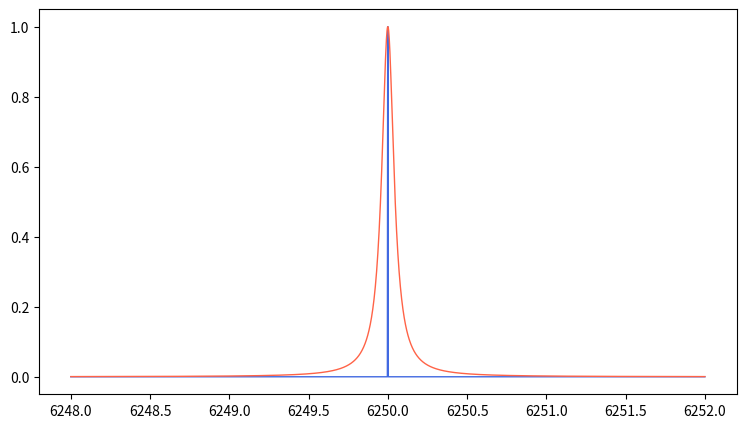

This figure's Python source: (Note: this script raises an exception after producing the figure.)
"""
spectroscopy.py
===============
Molecular spectral line profile modeling for the CO2 Retrieval Simulator.

Physical Basis
--------------
Real molecular absorption lines are not infinitely narrow — they are broadened
by two main physical mechanisms:

1. **Doppler broadening** (thermal motion of molecules)
   Each molecule moves at a random velocity. The Doppler shift of its
   absorbed frequency produces a Gaussian line shape:

       φ_D(ν) = (1 / (Δν_D √π)) · exp(-(ν-ν₀)²/Δν_D²)

   where the Doppler half-width is:
       Δν_D = (ν₀/c) · √(2k_B T ln2 / m)

2. **Pressure (collisional) broadening**
   Frequent molecular collisions interrupt the absorption process,
   producing a Lorentzian (Cauchy) line shape:

       φ_L(ν) = (Δν_L/π) / ((ν-ν₀)² + Δν_L²)

   The Lorentzian half-width at half maximum (HWHM) scales with pressure:
       Δν_L = γ_air · (P / P_ref)^n_air · (T_ref/T)^δ

3. **Voigt profile** — the physical line shape in the real atmosphere
   is the convolution of the Doppler and Lorentzian profiles:

       φ_V(ν) = ∫ φ_D(ν') · φ_L(ν-ν') dν'

   This is computed efficiently via the Faddeeva / Humlíček w-function.

The absorption cross section at wavenumber ν is then:

    σ(ν) = Σ_i  S_i · φ_{V,i}(ν)

where S_i is the line strength of the i-th transition.

Author: Arun Kumar Pandey
"""

import numpy as np
from scipy.special import voigt_profile      # available in SciPy ≥ 1.5
import matplotlib.pyplot as plt


# ---------------------------------------------------------------------------
# Physical constants
# ---------------------------------------------------------------------------
k_B = 1.380649e-23     # Boltzmann constant  [J/K]
c   = 2.99792458e10    # Speed of light       [cm/s]
N_A = 6.02214076e23    # Avogadro number      [mol⁻¹]
amu = 1.66053906660e-27  # atomic mass unit   [kg]

# Molar mass of CO₂  [kg/mol]
M_CO2 = 44.01e-3


# ---------------------------------------------------------------------------
# Doppler line width
# ---------------------------------------------------------------------------

def doppler_hwhm(
    nu0_cm: float,
    temperature_K: float,
    molar_mass_kg: float = M_CO2,
) -> float:
    """
    Compute the Doppler (Gaussian) half-width at half maximum (HWHM) [cm⁻¹].

        Δν_D = (ν₀/c) · √(2 k_B T ln2 / m)

    where m = M / N_A  is the mass of one molecule.

    Parameters
    ----------
    nu0_cm : float
        Line centre wavenumber [cm⁻¹].
    temperature_K : float
        Temperature [K].
    molar_mass_kg : float
        Molar mass of the molecule [kg/mol].  Default: CO₂ = 44.01 g/mol.

    Returns
    -------
    float
        Doppler HWHM [cm⁻¹].
    """
    m_kg = molar_mass_kg / N_A          # mass per molecule [kg]
    delta_nu_D = (nu0_cm / c) * np.sqrt(2.0 * k_B * temperature_K * np.log(2) / m_kg)
    return delta_nu_D


# ---------------------------------------------------------------------------
# Lorentzian (pressure) line width
# ---------------------------------------------------------------------------

def lorentz_hwhm(
    gamma_air: float,
    pressure_Pa: float,
    temperature_K: float,
    n_air: float = 0.76,
    P_ref: float = 101325.0,
    T_ref: float = 296.0,
) -> float:
    """
    Compute the Lorentzian (pressure broadening) HWHM [cm⁻¹].

        Δν_L = γ_air · (P / P_ref)^n_air · (T_ref / T)^δ

    Parameters
    ----------
    gamma_air : float
        Air-broadened half-width at reference conditions [cm⁻¹/atm].
        Typical HITRAN value for CO₂ ~ 0.07 cm⁻¹/atm.
    pressure_Pa : float
        Atmospheric pressure [Pa].
    temperature_K : float
        Temperature [K].
    n_air : float
        Temperature exponent (default 0.76, HITRAN convention).
    P_ref : float
        Reference pressure [Pa] (default 1 atm = 101 325 Pa).
    T_ref : float
        Reference temperature [K] (default 296 K).

    Returns
    -------
    float
        Lorentzian HWHM [cm⁻¹].
    """
    P_atm = pressure_Pa / 101325.0      # convert Pa → atm (γ_air is per atm)
    P_ref_atm = P_ref / 101325.0
    delta_nu_L = gamma_air * (P_atm / P_ref_atm)**n_air * (T_ref / temperature_K)**n_air
    return delta_nu_L


# ---------------------------------------------------------------------------
# Line profile functions
# ---------------------------------------------------------------------------

def gaussian_profile(
    nu: np.ndarray,
    nu0: float,
    delta_nu_D: float,
) -> np.ndarray:
    """
    Normalised Gaussian (Doppler) line profile [cm].

        φ_D(ν) = (√(ln2/π) / Δν_D) · exp(-ln2 · (ν-ν₀)²/Δν_D²)

    Parameters
    ----------
    nu : np.ndarray
        Wavenumber grid [cm⁻¹].
    nu0 : float
        Line centre [cm⁻¹].
    delta_nu_D : float
        Doppler HWHM [cm⁻¹].

    Returns
    -------
    np.ndarray
        Normalised profile [cm] (integrates to 1 over wavenumber).
    """
    x = (nu - nu0) / delta_nu_D
    return (np.sqrt(np.log(2) / np.pi) / delta_nu_D) * np.exp(-np.log(2) * x**2)


def lorentz_profile(
    nu: np.ndarray,
    nu0: float,
    delta_nu_L: float,
) -> np.ndarray:
    """
    Normalised Lorentzian (pressure) line profile [cm].

        φ_L(ν) = (Δν_L/π) / ((ν-ν₀)² + Δν_L²)

    Parameters
    ----------
    nu : np.ndarray
        Wavenumber grid [cm⁻¹].
    nu0 : float
        Line centre [cm⁻¹].
    delta_nu_L : float
        Lorentzian HWHM [cm⁻¹].

    Returns
    -------
    np.ndarray
        Normalised profile [cm].
    """
    return (delta_nu_L / np.pi) / ((nu - nu0)**2 + delta_nu_L**2)


def voigt_profile_func(
    nu: np.ndarray,
    nu0: float,
    delta_nu_D: float,
    delta_nu_L: float,
) -> np.ndarray:
    """
    Normalised Voigt profile — convolution of Gaussian and Lorentzian.

    Uses SciPy's ``voigt_profile(x, sigma, gamma)`` which takes:
        sigma = Δν_D / √(2 ln2)    (Gaussian standard deviation)
        gamma = Δν_L               (Lorentzian HWHM)

    Parameters
    ----------
    nu : np.ndarray
        Wavenumber grid [cm⁻¹].
    nu0 : float
        Line centre [cm⁻¹].
    delta_nu_D : float
        Doppler HWHM [cm⁻¹].
    delta_nu_L : float
        Lorentzian HWHM [cm⁻¹].

    Returns
    -------
    np.ndarray
        Normalised Voigt profile [cm].
    """
    sigma = delta_nu_D / np.sqrt(2.0 * np.log(2))  # Gaussian σ (std dev)
    x     = nu - nu0
    return voigt_profile(x, sigma, delta_nu_L)


# ---------------------------------------------------------------------------
# Absorption cross section from a set of spectral lines
# ---------------------------------------------------------------------------

def absorption_cross_section(
    nu: np.ndarray,
    line_positions: np.ndarray,
    line_strengths: np.ndarray,
    delta_nu_D: float,
    delta_nu_L: float,
    profile: str = "voigt",
) -> np.ndarray:
    """
    Compute absorption cross section σ(ν) as a sum of line profiles.

        σ(ν) = Σ_i  S_i · φ_i(ν)

    Parameters
    ----------
    nu : np.ndarray
        Wavenumber grid [cm⁻¹].
    line_positions : np.ndarray
        Line centre wavenumbers [cm⁻¹].
    line_strengths : np.ndarray
        Line strengths Sᵢ [cm/molecule].
    delta_nu_D : float
        Doppler HWHM [cm⁻¹] (same for all lines — simplification).
    delta_nu_L : float
        Lorentzian HWHM [cm⁻¹].
    profile : str
        One of ``'voigt'``, ``'gaussian'``, or ``'lorentz'``.

    Returns
    -------
    np.ndarray
        Absorption cross section [cm²/molecule] on the wavenumber grid.
    """
    sigma_nu = np.zeros_like(nu)

    for nu0_i, S_i in zip(line_positions, line_strengths):
        if profile == "voigt":
            phi = voigt_profile_func(nu, nu0_i, delta_nu_D, delta_nu_L)
        elif profile == "gaussian":
            phi = gaussian_profile(nu, nu0_i, delta_nu_D)
        elif profile == "lorentz":
            phi = lorentz_profile(nu, nu0_i, delta_nu_L)
        else:
            raise ValueError(f"Unknown profile type: {profile!r}")
        sigma_nu += S_i * phi

    return sigma_nu


# ---------------------------------------------------------------------------
# Demonstration
# ---------------------------------------------------------------------------

def demo_line_profiles(
    nu: np.ndarray,
    nu0: float,
    delta_nu_D: float,
    delta_nu_L: float,
    savefig: str = None,
) -> None:
    """
    Compare Gaussian, Lorentzian, and Voigt profiles on a single plot.

    Parameters
    ----------
    nu : np.ndarray
        Wavenumber grid [cm⁻¹].
    nu0 : float
        Line centre [cm⁻¹].
    delta_nu_D, delta_nu_L : float
        Doppler and Lorentzian HWHM [cm⁻¹].
    savefig : str, optional
        Save path for the figure.
    """
    G = gaussian_profile(nu, nu0, delta_nu_D)
    L = lorentz_profile(nu, nu0, delta_nu_L)
    V = voigt_profile_func(nu, nu0, delta_nu_D, delta_nu_L)

    fig, ax = plt.subplots(figsize=(9, 5))
    ax.plot(nu, G / G.max(), label="Gaussian (Doppler)", color="royalblue", lw=1)
    ax.plot(nu, L / L.max(), label="Lorentzian (Pressure)", color="tomato", lw=1)
    ax.plot(nu, V / V.max(), label="Voigt (combined)", color="seagreen", lw=1, ls="..")
    ax.axvline(nu0, color="gray", ls=":", lw=1, label="Line centre")
    ax.set_xlabel("Wavenumber [cm⁻¹]", fontsize=12)
    ax.set_ylabel("Normalised profile", fontsize=12)
    ax.set_title(
        f"Spectral Line Profiles at ν₀={nu0:.1f} cm⁻¹\n"
        f"Δν_D={delta_nu_D:.4f}  Δν_L={delta_nu_L:.4f} cm⁻¹",
        fontsize=12,
    )
    ax.legend(fontsize=10)
    ax.grid(True, alpha=0.3)
    plt.tight_layout()
    if savefig:
        plt.savefig(savefig, dpi=150, bbox_inches="tight")
    plt.show()


# ---------------------------------------------------------------------------
# Quick self-test
# ---------------------------------------------------------------------------

if __name__ == "__main__":
    # Conditions: 500 hPa, 250 K, CO₂ line near 6250 cm⁻¹
    nu0     = 6250.0
    T       = 250.0   # K
    P       = 50000.0  # Pa (500 hPa)

    dnu_D = doppler_hwhm(nu0, T)
    dnu_L = lorentz_hwhm(gamma_air=0.07, pressure_Pa=P, temperature_K=T)

    print(f"Doppler  HWHM : {dnu_D:.5f} cm⁻¹")
    print(f"Lorentz  HWHM : {dnu_L:.5f} cm⁻¹")

    nu = np.linspace(6248, 6252, 2000)
    demo_line_profiles(nu, nu0, dnu_D, dnu_L)

    # Compute cross section for a few synthetic lines
    line_pos = np.array([6249.5, 6250.0, 6250.7])
    line_str = np.array([5e-24, 1e-23, 3e-24])  # cm/molecule
    xsec = absorption_cross_section(nu, line_pos, line_str, dnu_D, dnu_L)
    print(f"\nPeak cross section: {xsec.max():.3e} cm²/molecule")
